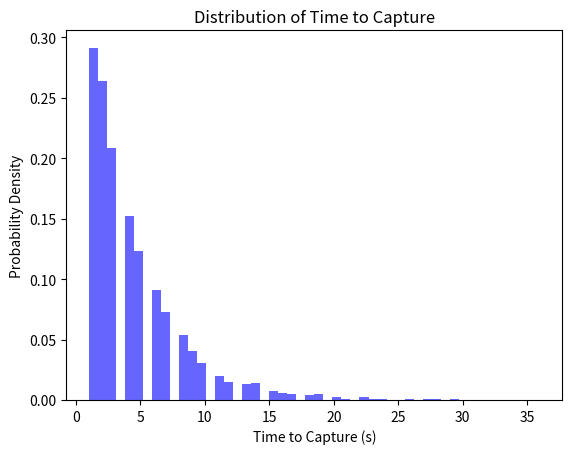

The matplotlib source for this figure:
import numpy as np
import matplotlib.pyplot as plt

def simulate_pursuit(trials=10000):
    capture_times = []
    
    for _ in range(trials):
        fighter_pos = np.array([0, 50], dtype=float)  # Convert to float
        bomber_pos = np.array([70, 0], dtype=float)  # Convert to float

        time = 0
        
        while np.linalg.norm(fighter_pos - bomber_pos) >= 20:
            fighter_speed = np.random.uniform(10, 100)
            bomber_speed = np.random.uniform(10, 50)
            
            # Compute unit direction vector from fighter to bomber
            direction = (bomber_pos - fighter_pos).astype(float)  # Convert to float
            direction /= np.linalg.norm(direction)  
  
            

            # Update positions
            fighter_pos += direction * fighter_speed
            bomber_pos += np.random.uniform(-1, 1, 2) * bomber_speed  # Random movement
            
            time += 1  # Assume time step of 1 second
        
        capture_times.append(time)
    
    return capture_times

# Run simulation
trials = 10000
capture_times = simulate_pursuit(trials)

# Compute and print average time to capture
average_time = np.mean(capture_times)
print(f"Average time to capture: {average_time:.2f} seconds")

# Plot histogram
plt.hist(capture_times, bins=50, density=True, alpha=0.6, color='b')
plt.xlabel('Time to Capture (s)')
plt.ylabel('Probability Density')
plt.title('Distribution of Time to Capture')
plt.show()
